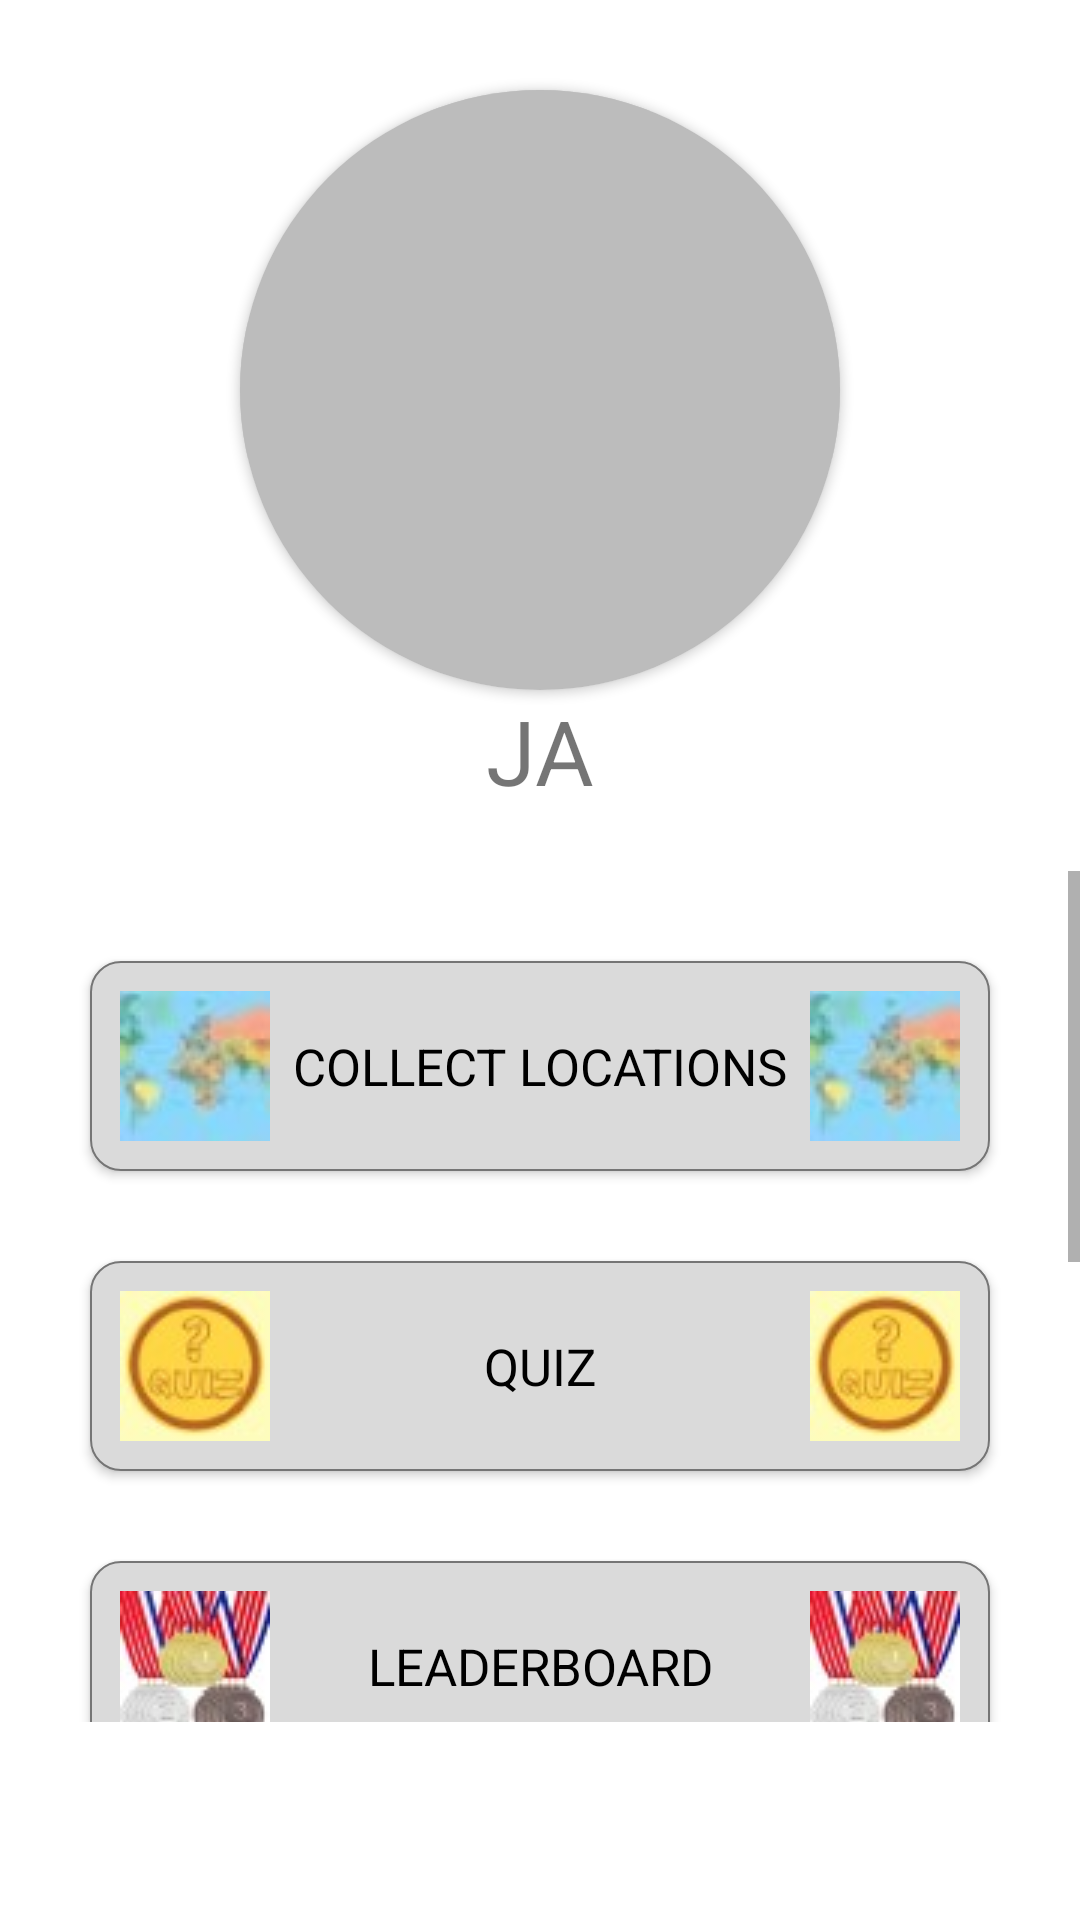

Layout XML and referenced resources for this Android screen:
<!-- AndroidManifest.xml: application theme Theme.ExploreNgV2 -->
<!-- res/layout/activity_menu.xml -->
<?xml version="1.0" encoding="utf-8"?>

<androidx.constraintlayout.widget.ConstraintLayout xmlns:android="http://schemas.android.com/apk/res/android"
    xmlns:app="http://schemas.android.com/apk/res-auto"
    xmlns:tools="http://schemas.android.com/tools"
    android:layout_width="match_parent"
    android:layout_height="match_parent"
    tools:context=".activities.Menu">

    <androidx.cardview.widget.CardView
        android:layout_width="200dp"
        android:layout_height="200dp"
        app:cardCornerRadius="100dp"
        android:elevation="10dp"
        android:id="@+id/CV"
        android:layout_margin="30dp"
        app:layout_constraintLeft_toLeftOf="parent"
        app:layout_constraintRight_toRightOf="parent"
        app:layout_constraintTop_toTopOf="parent">
    <androidx.appcompat.widget.AppCompatImageView
        android:id="@+id/user_profile_photo"
        android:layout_width="240dp"
        android:layout_height="240dp"
        android:background="@color/grey3"
        android:src="@drawable/ic_launcher_background"
        android:layout_gravity="center"
        android:elevation="15dp"
        android:scaleType="centerCrop"
        />
    </androidx.cardview.widget.CardView>
<TextView
    android:id="@+id/welcome"
    android:layout_width="match_parent"
    android:layout_height="wrap_content"
    android:textSize="30sp"
    android:layout_gravity="center"
    android:gravity="center"
    android:text="JA"
    app:layout_constraintTop_toBottomOf="@id/CV"/>
    <ScrollView
        android:layout_width="match_parent"
        android:layout_height="0dp"
        android:orientation="vertical"
        android:layout_marginTop="20dp"
        android:layout_marginBottom="10dp"
        android:fadeScrollbars="false"
        android:scrollbarFadeDuration="0"
        android:scrollbars="vertical"
        android:paddingBottom="?attr/actionBarSize"
        app:layout_constraintTop_toBottomOf="@id/welcome"
        app:layout_constraintBottom_toBottomOf="parent">
<androidx.constraintlayout.widget.ConstraintLayout
    android:layout_width="match_parent"
    android:layout_height="wrap_content"
    android:orientation="vertical"
    app:layout_constraintTop_toBottomOf="@id/CV">




    <androidx.appcompat.widget.AppCompatButton
        android:id="@+id/btn_collect"
        style="?android:textAppearanceSmall"
        android:layout_width="match_parent"
        android:layout_height="wrap_content"
        android:elevation="10dp"
        android:layout_margin="30dp"
        android:drawableStart="@drawable/maps"
        android:padding="10dp"
        android:drawableEnd="@drawable/maps"
        android:textSize="17sp"
        android:background="@drawable/ripple"
        app:layout_constraintTop_toTopOf="parent"
        app:layout_constraintStart_toStartOf="parent"
        android:text="@string/skupljanje"
        android:textColor="@color/black"/>



    <androidx.appcompat.widget.AppCompatButton
        android:id="@+id/btn_kviz"
        style="?android:textAppearanceSmall"
        android:layout_width="match_parent"
        android:layout_height="wrap_content"
        android:elevation="10dp"
        android:layout_margin="30dp"
        android:drawableStart="@drawable/quiz"
        android:padding="10dp"
        android:drawableEnd="@drawable/quiz"
        android:textSize="17sp"
        android:background="@drawable/ripple"
        app:layout_constraintTop_toBottomOf="@id/btn_collect"
        app:layout_constraintStart_toStartOf="parent"
        android:text="@string/kviz"
        android:textColor="@color/black"/>

    <androidx.appcompat.widget.AppCompatButton
        android:id="@+id/btn_poredak"
        style="?android:textAppearanceSmall"
        android:layout_width="match_parent"
        android:layout_height="wrap_content"
        android:elevation="10dp"
        android:layout_margin="30dp"
        android:textSize="17sp"
        android:drawableStart="@drawable/medal"
        android:padding="10dp"
        android:drawableEnd="@drawable/medal"

        android:background="@drawable/ripple"
        app:layout_constraintTop_toBottomOf="@id/btn_kviz"
        app:layout_constraintStart_toStartOf="parent"
        android:text="@string/poredak"
        android:textColor="@color/black"/>

    <androidx.appcompat.widget.AppCompatButton
        android:id="@+id/btn_galerija"
        style="?android:textAppearanceSmall"
        android:layout_width="match_parent"
        android:layout_height="wrap_content"
        android:drawableStart="@drawable/gallery"
        android:padding="10dp"
        android:drawableEnd="@drawable/gallery"

        android:elevation="10dp"
        android:layout_margin="30dp"
        android:textSize="17sp"
        android:background="@drawable/ripple"
        app:layout_constraintTop_toBottomOf="@id/btn_poredak"
        app:layout_constraintStart_toStartOf="parent"
        android:text="@string/galerija"
        android:textColor="@color/black"/>

    <androidx.appcompat.widget.AppCompatButton
        android:id="@+id/btn_profil"
        style="?android:textAppearanceSmall"
        android:layout_width="match_parent"
        android:layout_height="wrap_content"
        android:elevation="10dp"
        android:layout_margin="30dp"
        android:textSize="17sp"
        android:drawableStart="@drawable/profil"
        android:padding="10dp"
        android:drawableEnd="@drawable/profil"

        android:background="@drawable/ripple"
        app:layout_constraintTop_toBottomOf="@id/btn_galerija"
        app:layout_constraintStart_toStartOf="parent"
        android:text="@string/profil"
        android:textColor="@color/black"/>
    <androidx.appcompat.widget.AppCompatButton
        android:id="@+id/btn_about"
        style="?android:textAppearanceSmall"
        android:layout_width="match_parent"
        android:layout_height="wrap_content"
        android:elevation="10dp"
        android:layout_margin="30dp"
        android:textSize="17sp"
        android:drawableStart="@drawable/app"
        android:padding="10dp"
        android:drawableEnd="@drawable/app"

        android:background="@drawable/ripple"
        app:layout_constraintTop_toBottomOf="@id/btn_profil"
        app:layout_constraintStart_toStartOf="parent"
        android:text="@string/about"
        android:textColor="@color/black"/>
    <androidx.appcompat.widget.AppCompatButton
        android:id="@+id/btn_about2"
        style="?android:textAppearanceSmall"
        android:layout_width="match_parent"
        android:layout_height="wrap_content"
        android:elevation="10dp"
        android:layout_margin="30dp"
        android:textSize="17sp"
        android:drawableStart="@drawable/project"
        android:padding="10dp"
        android:drawableEnd="@drawable/project"

        android:background="@drawable/ripple"
        app:layout_constraintTop_toBottomOf="@id/btn_about"
        app:layout_constraintStart_toStartOf="parent"
        android:text="@string/about2"
        android:textColor="@color/black"/>
    <View
        android:layout_width="match_parent"
        android:layout_height="40dp"
        app:layout_constraintTop_toBottomOf="@id/btn_about2"/>

</androidx.constraintlayout.widget.ConstraintLayout>
    </ScrollView>
</androidx.constraintlayout.widget.ConstraintLayout>
<!-- resources referenced by this layout -->
<resources>
  <color name="black">#FF000000</color>
  <color name="grey3">#BCBCBC</color>
  <!-- drawable app: jpg bitmap (drawable-v24, 1687 bytes) -->
  <!-- drawable gallery: jpg bitmap (drawable-v24, 3223 bytes) -->
  <!-- drawable maps: jpg bitmap (drawable-v24, 2901 bytes) -->
  <!-- drawable medal: jpg bitmap (drawable-v24, 2308 bytes) -->
  <!-- drawable profil: jpg bitmap (drawable-v24, 1613 bytes) -->
  <!-- drawable project: png bitmap (drawable-v24, 4196 bytes) -->
  <!-- drawable quiz: jpg bitmap (drawable-v24, 4883 bytes) -->
  <!-- drawable ripple (drawable) -->
  <?xml version="1.0" encoding="utf-8"?>
  <selector xmlns:android="http://schemas.android.com/apk/res/android">
      <item android:state_pressed="true">
          <shape android:shape="rectangle">
              <corners android:radius="10dp"/>
              <solid android:color="@color/grey3"/>
          </shape>
      </item>
      <item android:state_focused="true">
          <shape android:shape="rectangle">
              <padding android:padding="1dp"/>
              <corners android:radius="10dp"/>
              <solid android:color="@color/grey2"/>
          </shape>
      </item>
      <item>
          <shape android:shape="rectangle">
              <padding android:padding="1dp"/>
              <corners android:radius="10dp"/>
              <solid android:color="@color/lightish"/>
              <stroke
                  android:width="0.5dp"
                  android:color="#757575"/>
          </shape>
      </item>
  </selector>
  <string name="about">about application</string>
  <string name="about2">about project</string>
  <string name="galerija">Gallery of locations</string>
  <string name="kviz">quiz</string>
  <string name="poredak">Leaderboard</string>
  <string name="profil">profile</string>
  <string name="skupljanje">Collect locations</string>+
  <style name="Theme.ExploreNgV2" parent="Theme.MaterialComponents.DayNight.NoActionBar">
          
          <item name="colorPrimary">@color/purple_500</item>
          <item name="colorPrimaryVariant">@color/purple_700</item>
          <item name="colorOnPrimary">@color/white</item>
          
          <item name="colorSecondary">@color/teal_200</item>
          <item name="colorSecondaryVariant">@color/teal_700</item>
          <item name="colorOnSecondary">@color/black</item>
          
          <item name="android:statusBarColor" tools:targetApi="l">?attr/colorPrimaryVariant</item>
          
      </style>
  <color name="grey2">#535353</color>
  <color name="lightish">#DADADA</color>
  <color name="purple_500">#FF6200EE</color>
  <color name="purple_700">#FF3700B3</color>
  <color name="white">#FFFFFFFF</color>
  <color name="teal_200">#FF03DAC5</color>
  <color name="teal_700">#FF018786</color>
</resources>
